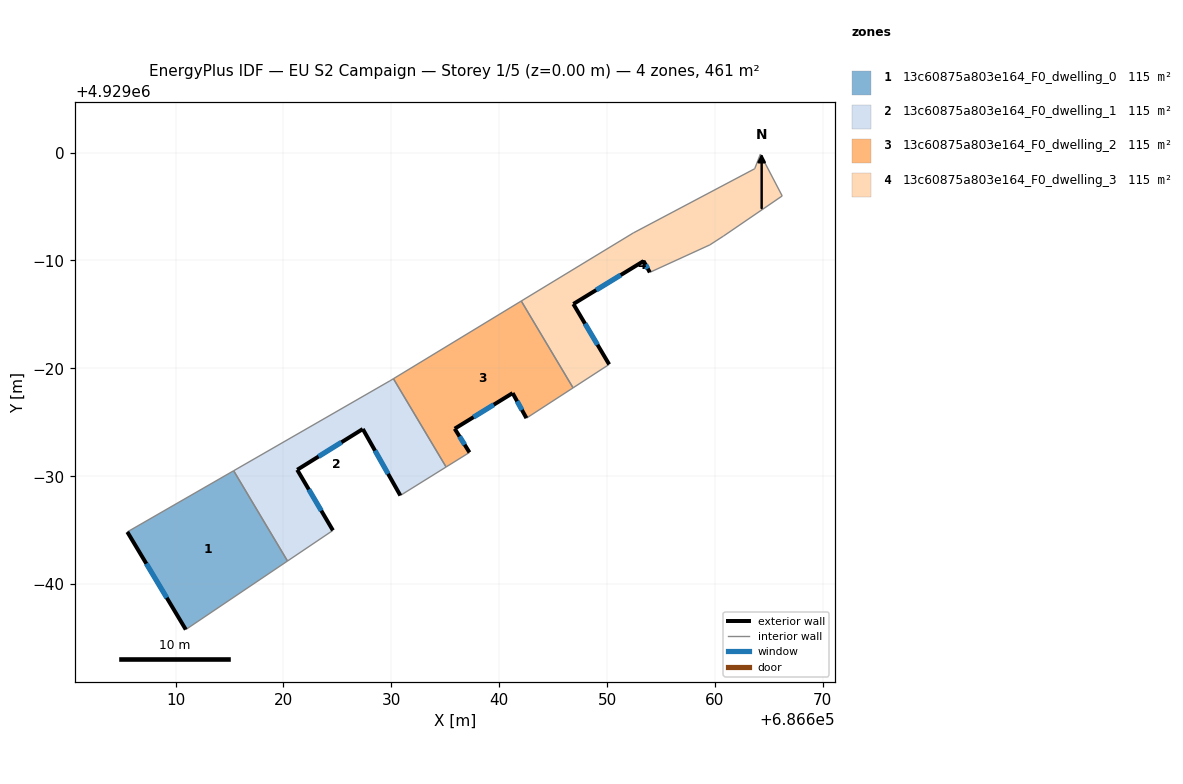
=== STOREY PLAN SPEC (per zone: floor XY polygon, exterior-wall plan segments, windows/doors) ===
zone 1: 13c60875a803e164_F0_dwelling_0  (115.3 m²)
  floor: (686620.37, 4928962.14) (686615.38, 4928970.51) (686605.52, 4928964.84) (686610.94, 4928955.79)
  exterior wall: (686610.94, 4928955.79) – (686605.52, 4928964.84)  [10.5 m]
    window: (686609.18, 4928958.73) – (686607.29, 4928961.89)  [3.9 m²]
  interior walls: 3
zone 2: 13c60875a803e164_F0_dwelling_1  (115.3 m²)
  floor: (686630.83, 4928968.22) (686635.08, 4928970.86) (686630.19, 4928979.04) (686629.87, 4928978.85) (686615.38, 4928970.51) (686620.37, 4928962.14) (686624.58, 4928964.98) (686621.27, 4928970.60) (686627.35, 4928974.38)
  exterior wall: (686621.27, 4928970.60) – (686624.58, 4928964.98)  [6.5 m]
    window: (686622.35, 4928968.77) – (686623.51, 4928966.81)  [2.4 m²]
  exterior wall: (686630.83, 4928968.22) – (686627.35, 4928974.38)  [7.1 m]
    window: (686629.70, 4928970.22) – (686628.49, 4928972.37)  [2.6 m²]
  exterior wall: (686627.35, 4928974.38) – (686621.27, 4928970.60)  [7.2 m]
    window: (686625.38, 4928973.15) – (686623.25, 4928971.83)  [2.6 m²]
  interior walls: 6
zone 3: 13c60875a803e164_F0_dwelling_2  (115.3 m²)
  floor: (686642.52, 4928975.39) (686646.85, 4928978.19) (686642.04, 4928986.24) (686630.19, 4928979.04) (686635.08, 4928970.86) (686637.24, 4928972.21) (686635.87, 4928974.41) (686641.24, 4928977.71)
  exterior wall: (686642.52, 4928975.39) – (686641.24, 4928977.71)  [2.6 m]
    window: (686642.11, 4928976.14) – (686641.66, 4928976.95)  [1.0 m²]
  exterior wall: (686641.24, 4928977.71) – (686635.87, 4928974.41)  [6.3 m]
    window: (686639.50, 4928976.63) – (686637.62, 4928975.48)  [2.3 m²]
  exterior wall: (686635.87, 4928974.41) – (686637.24, 4928972.21)  [2.6 m]
    window: (686636.32, 4928973.69) – (686636.80, 4928972.92)  [1.0 m²]
  interior walls: 5
zone 4: 13c60875a803e164_F0_dwelling_3  (115.3 m²)
  floor: (686659.52, 4928991.45) (686660.79, 4928992.27) (686666.23, 4928995.99) (686664.21, 4928999.86) (686663.68, 4928998.51) (686652.43, 4928992.56) (686642.04, 4928986.24) (686646.85, 4928978.19) (686650.19, 4928980.37) (686646.87, 4928985.97) (686653.38, 4928989.95) (686653.96, 4928988.90)
  exterior wall: (686653.96, 4928988.90) – (686653.38, 4928989.95)  [1.2 m]
    window: (686653.77, 4928989.24) – (686653.57, 4928989.61)  [0.4 m²]
  exterior wall: (686653.38, 4928989.95) – (686646.87, 4928985.97)  [7.6 m]
    window: (686651.27, 4928988.65) – (686648.99, 4928987.26)  [2.8 m²]
  exterior wall: (686646.87, 4928985.97) – (686650.19, 4928980.37)  [6.5 m]
    window: (686647.95, 4928984.15) – (686649.11, 4928982.19)  [2.4 m²]
  interior walls: 9

=== DERIVED (storey summary) ===
Building: EU S2 Campaign
Storey: 1 of 5  (floor level z = 0.00 m)
Storey gross floor area: 461.1 m²
Zones on this storey: 4
  - 13c60875a803e164_F0_dwelling_0: floor 115.3 m²; exterior wall 10.5 m (31.6 m²); 1 window(s) 3.9 m²; WWR 12.2%
  - 13c60875a803e164_F0_dwelling_1: floor 115.3 m²; exterior wall 20.8 m (62.3 m²); 3 window(s) 7.6 m²; WWR 12.2%
  - 13c60875a803e164_F0_dwelling_2: floor 115.3 m²; exterior wall 11.5 m (34.6 m²); 3 window(s) 4.2 m²; WWR 12.2%
  - 13c60875a803e164_F0_dwelling_3: floor 115.3 m²; exterior wall 15.3 m (46.0 m²); 3 window(s) 5.6 m²; WWR 12.2%
Zone adjacency (shared interzone walls):
  - 13c60875a803e164_F0_dwelling_0 ↔ 13c60875a803e164_F0_dwelling_1
  - 13c60875a803e164_F0_dwelling_1 ↔ 13c60875a803e164_F0_dwelling_2
  - 13c60875a803e164_F0_dwelling_2 ↔ 13c60875a803e164_F0_dwelling_3